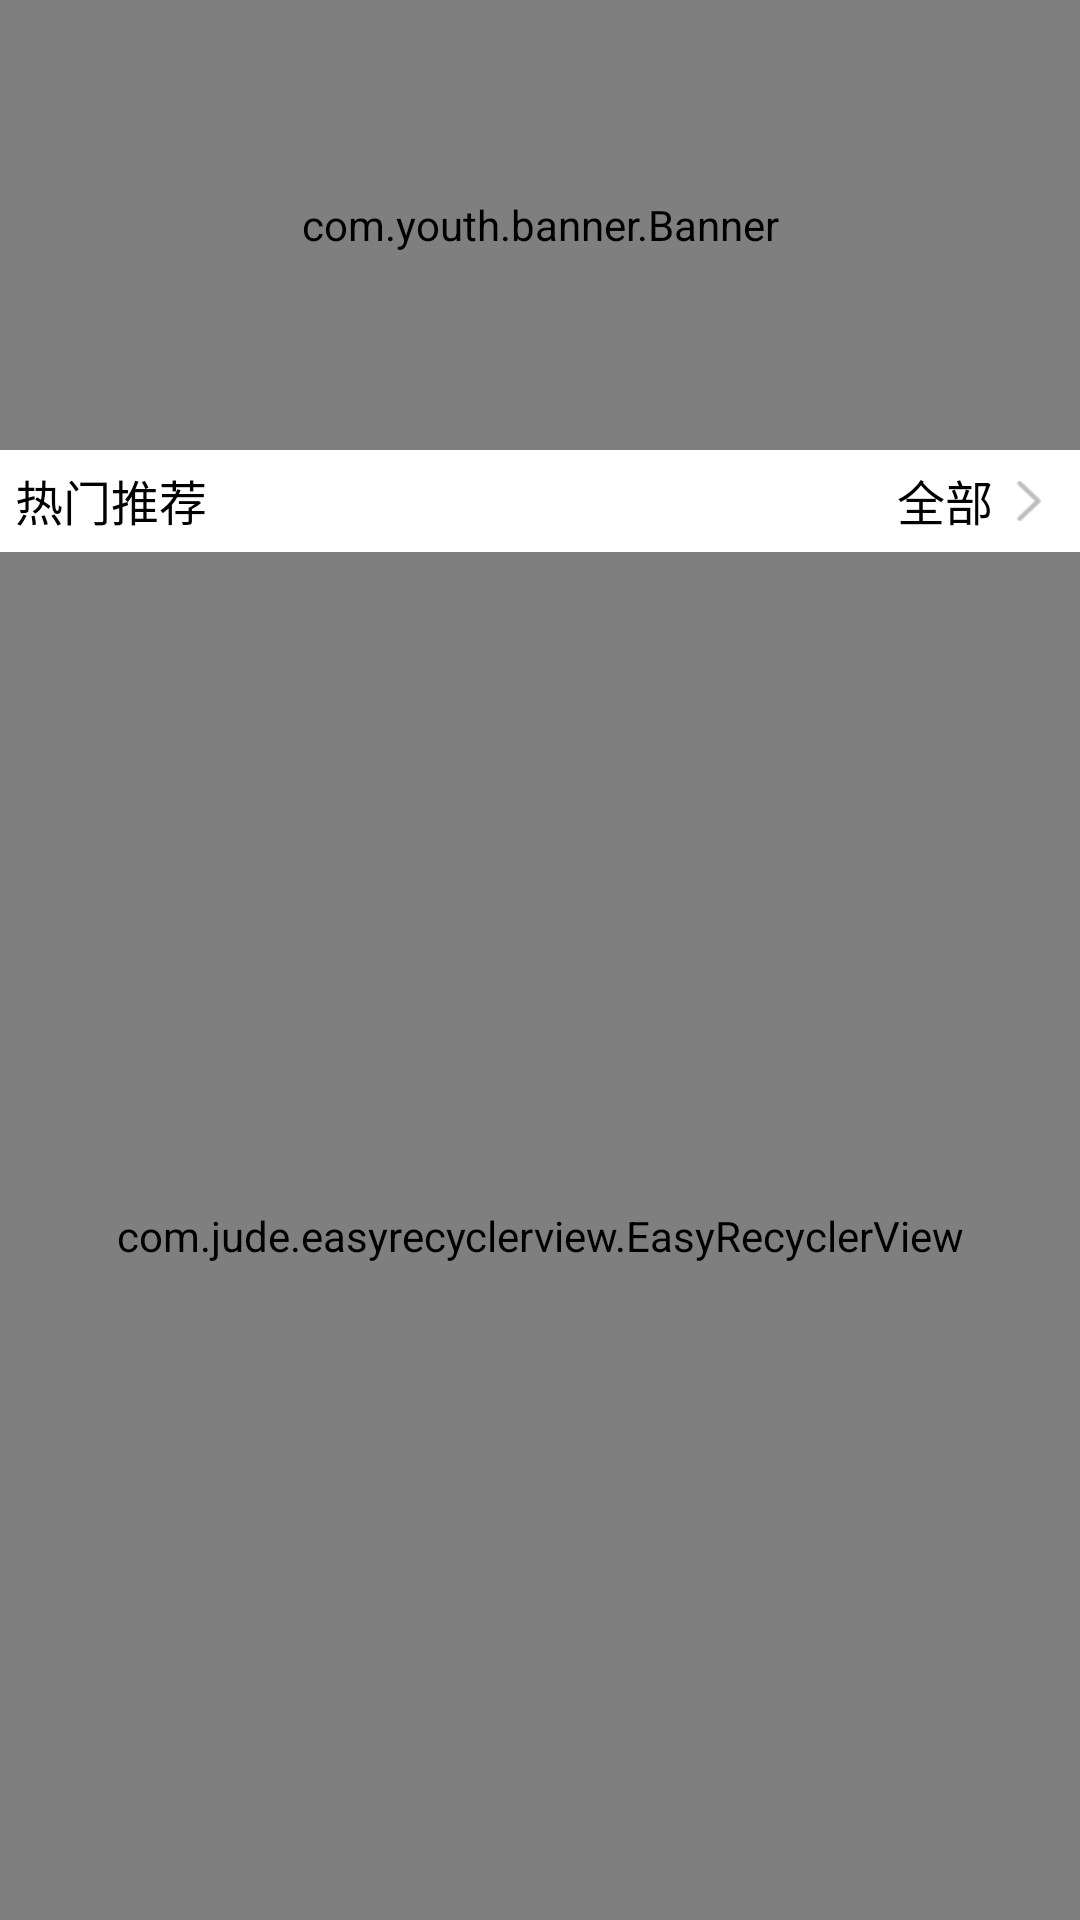

The Android layout XML behind this screen, and the referenced resources:
<!-- AndroidManifest.xml: application theme AppTheme -->
<!-- res/layout/fragment_index.xml -->
<?xml version="1.0" encoding="utf-8"?>
<LinearLayout xmlns:android="http://schemas.android.com/apk/res/android"
    xmlns:app="http://schemas.android.com/apk/res-auto"
    android:layout_width="match_parent"
    android:layout_height="match_parent"
    android:orientation="vertical">

    <com.youth.banner.Banner xmlns:app="http://schemas.android.com/apk/res-auto"
        android:id="@+id/banner"
        android:layout_width="match_parent"
        android:layout_height="150dp"
        android:background="@color/colorAccent" />


    <RelativeLayout
        android:layout_width="match_parent"
        android:layout_height="wrap_content"
        android:layout_margin="5dp">

        <TextView
            android:layout_width="wrap_content"
            android:layout_height="wrap_content"
            android:text="@string/text_hot_recommend"
            android:textColor="@android:color/black"
            android:textSize="16sp" />

        <TextView
            android:id="@+id/tv_all"
            android:layout_width="wrap_content"
            android:layout_height="wrap_content"
            android:layout_alignParentRight="true"
            android:drawableRight="@mipmap/icon_arrow_down"
            android:paddingLeft="15dp"
            android:text="@string/text_all"
            android:textColor="@android:color/black"
            android:textSize="16sp" />
    </RelativeLayout>

    <com.jude.easyrecyclerview.EasyRecyclerView
        android:id="@+id/recyclerView"
        android:layout_width="match_parent"
        android:layout_height="match_parent"
        android:background="@android:color/white"
        app:scrollbarStyle="insideOverlay"
        app:scrollbars="none" />
</LinearLayout>
<!-- resources referenced by this layout -->
<resources>
  <color name="colorAccent">#FF5722</color>
  <!-- mipmap icon_arrow_down: png bitmap (mipmap-xhdpi, 539 bytes) -->
  <string name="text_all">全部</string>
  <string name="text_hot_recommend">热门推荐</string>
  <style name="AppTheme" parent="Theme.AppCompat.Light.NoActionBar">
          
          <item name="colorPrimary">@color/colorPrimary</item>
          <item name="colorPrimaryDark">@color/colorPrimaryDark</item>
          <item name="colorAccent">@color/colorAccent</item>
          <item name="android:windowBackground">@android:color/white</item>
      </style>
  <color name="colorPrimary">#FF9800</color>
  <color name="colorPrimaryDark">#F57C00</color>
</resources>
